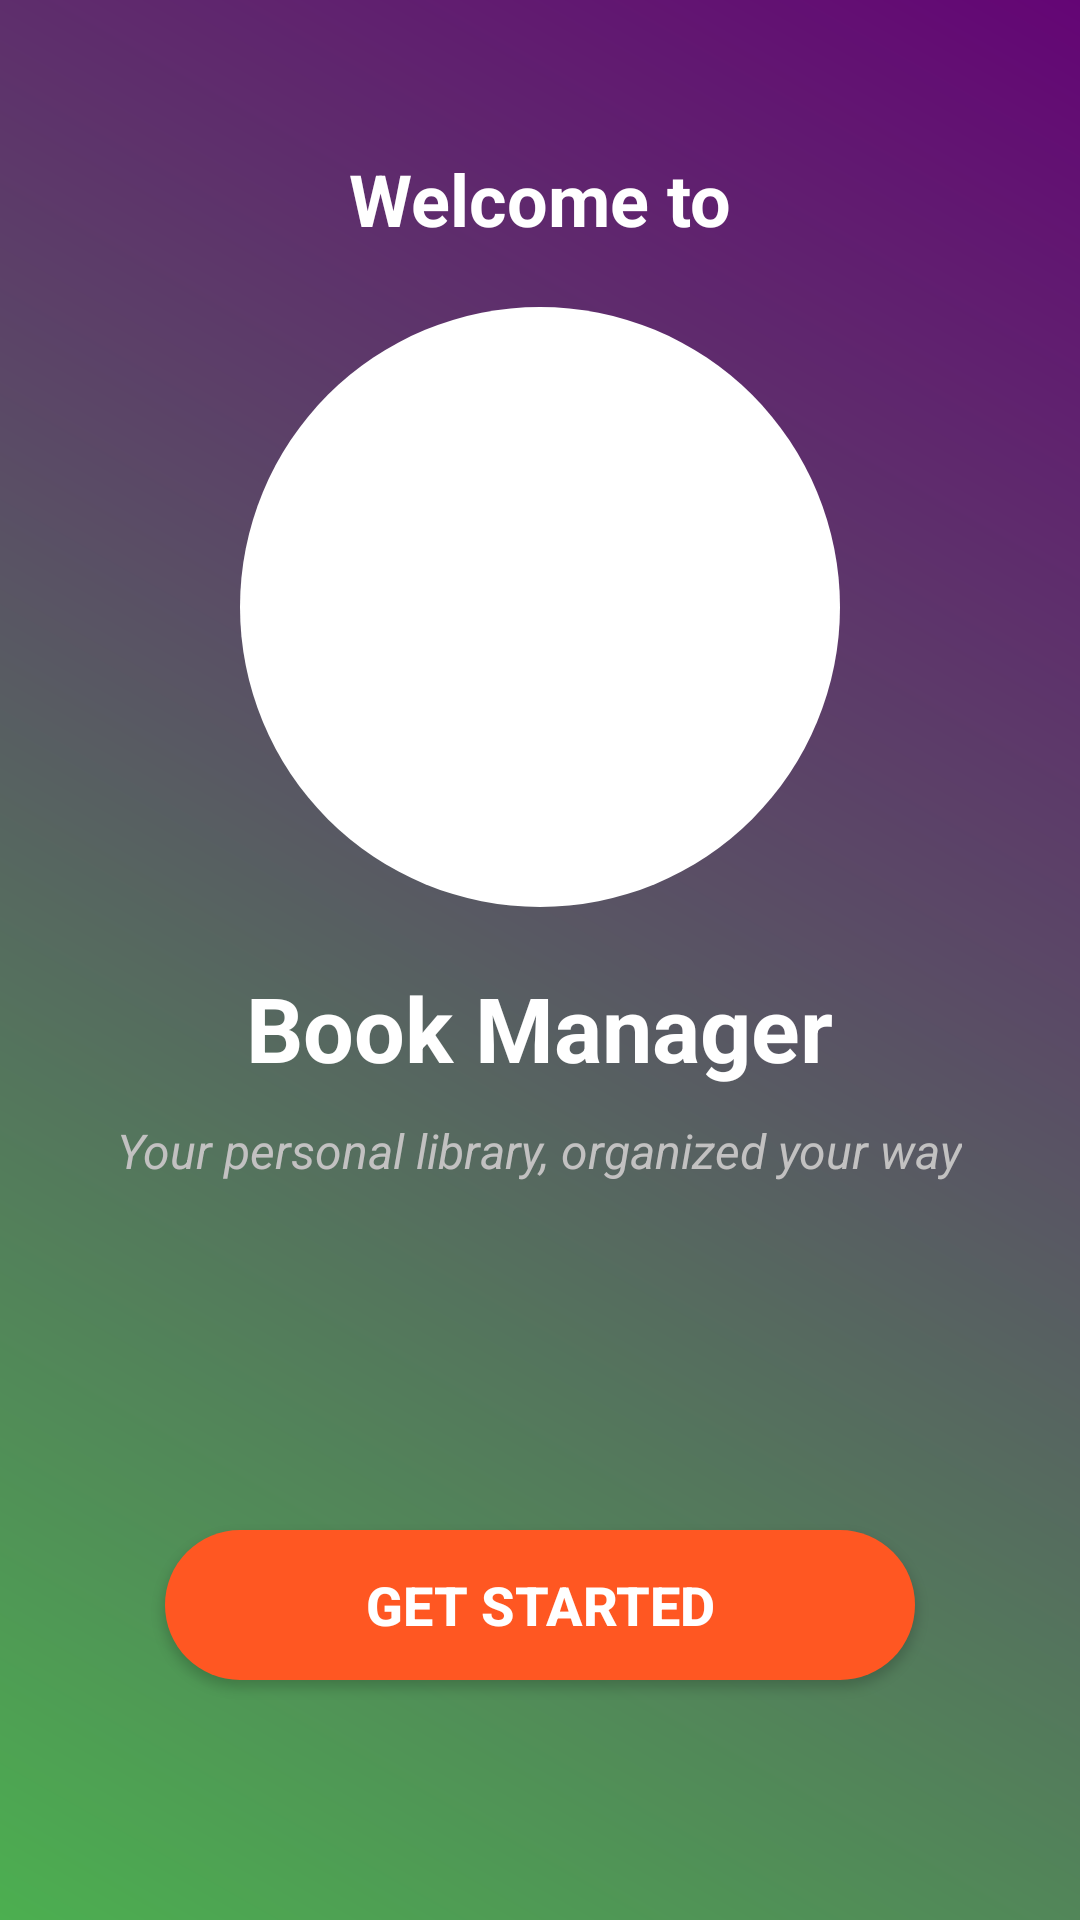

Reconstruct the res/layout file that produces this screen, plus the resources it refers to.
<!-- AndroidManifest.xml: application theme Theme.BookManagerApp -->
<!-- res/layout/activity_welcome.xml -->
<?xml version="1.0" encoding="utf-8"?>
<RelativeLayout xmlns:android="http://schemas.android.com/apk/res/android"
    android:layout_width="match_parent"
    android:layout_height="match_parent"
    android:background="@drawable/gradient_background">

    
    <TextView
        android:id="@+id/welcomeTitleTop"
        android:layout_width="wrap_content"
        android:layout_height="wrap_content"
        android:layout_centerHorizontal="true"
        android:layout_marginTop="50dp"
        android:text="Welcome to"
        android:textColor="@android:color/white"
        android:textSize="24sp"
        android:textStyle="bold" />

    
    <FrameLayout
        android:id="@+id/bookFrame"
        android:layout_width="wrap_content"
        android:layout_height="wrap_content"
        android:layout_below="@id/welcomeTitleTop"
        android:layout_marginTop="20dp"
        android:layout_centerHorizontal="true">

        
        <View
            android:layout_width="200dp"
            android:layout_height="200dp"
            android:background="@drawable/circle_background" />

        
        <ImageView
            android:id="@+id/bookIcon"
            android:layout_width="200dp"
            android:layout_height="200dp"
            android:src="@drawable/book"
            android:contentDescription="Book Icon"
            android:layout_gravity="center" />
    </FrameLayout>

    
    <TextView
        android:id="@+id/welcomeTitleBottom"
        android:layout_width="wrap_content"
        android:layout_height="wrap_content"
        android:layout_below="@id/bookFrame"
        android:layout_marginTop="20dp"
        android:layout_centerHorizontal="true"
        android:text="Book Manager"
        android:textColor="@android:color/white"
        android:textSize="30sp"
        android:textStyle="bold" />

    
    <TextView
        android:id="@+id/welcomeSubtitle"
        android:layout_width="wrap_content"
        android:layout_height="wrap_content"
        android:layout_below="@id/welcomeTitleBottom"
        android:layout_marginTop="10dp"
        android:layout_centerHorizontal="true"
        android:text="Your personal library, organized your way"
        android:textColor="@color/gray"
        android:textSize="16sp"
        android:textStyle="italic" />

    
    <Button
        android:id="@+id/getStartedButton"
        android:layout_width="250dp"
        android:layout_height="50dp"
        android:layout_alignParentBottom="true"
        android:layout_marginBottom="80dp"
        android:layout_centerHorizontal="true"
        android:background="@drawable/rounded_button"
        android:text="Get Started"
        android:textColor="@android:color/white"
        android:textSize="18sp"
        android:textStyle="bold"
        android:contentDescription="Start the app" />

</RelativeLayout>
<!-- resources referenced by this layout -->
<resources>
  <color name="gray">#C2C1C1</color>
  <!-- drawable circle_background (drawable) -->
  <?xml version="1.0" encoding="utf-8"?>
  <shape xmlns:android="http://schemas.android.com/apk/res/android">
      <solid android:color="@android:color/white" />
      <corners android:radius="100dp" /> 
      <size
          android:width="200dp"
          android:height="200dp" /> 
  </shape>
  <!-- drawable gradient_background (drawable) -->
  <?xml version="1.0" encoding="utf-8"?>
  <layer-list xmlns:android="http://schemas.android.com/apk/res/android">
      <item>
          <shape>
              <gradient
                  android:angle="45"
                  android:startColor="#4CAF50"
                  android:endColor="#640575"
                  android:type="linear" />
          </shape>
      </item>
  </layer-list>
  <!-- drawable rounded_button (drawable) -->
  <?xml version="1.0" encoding="utf-8"?>
  <shape xmlns:android="http://schemas.android.com/apk/res/android">
      <solid android:color="#FF5722" /> 
      <corners android:radius="25dp" />
  </shape>
  <style name="Theme.BookManagerApp" parent="Base.Theme.BookManagerApp" />
  <style name="Base.Theme.BookManagerApp" parent="Theme.Material3.DayNight.NoActionBar">
          
          
      </style>
</resources>
